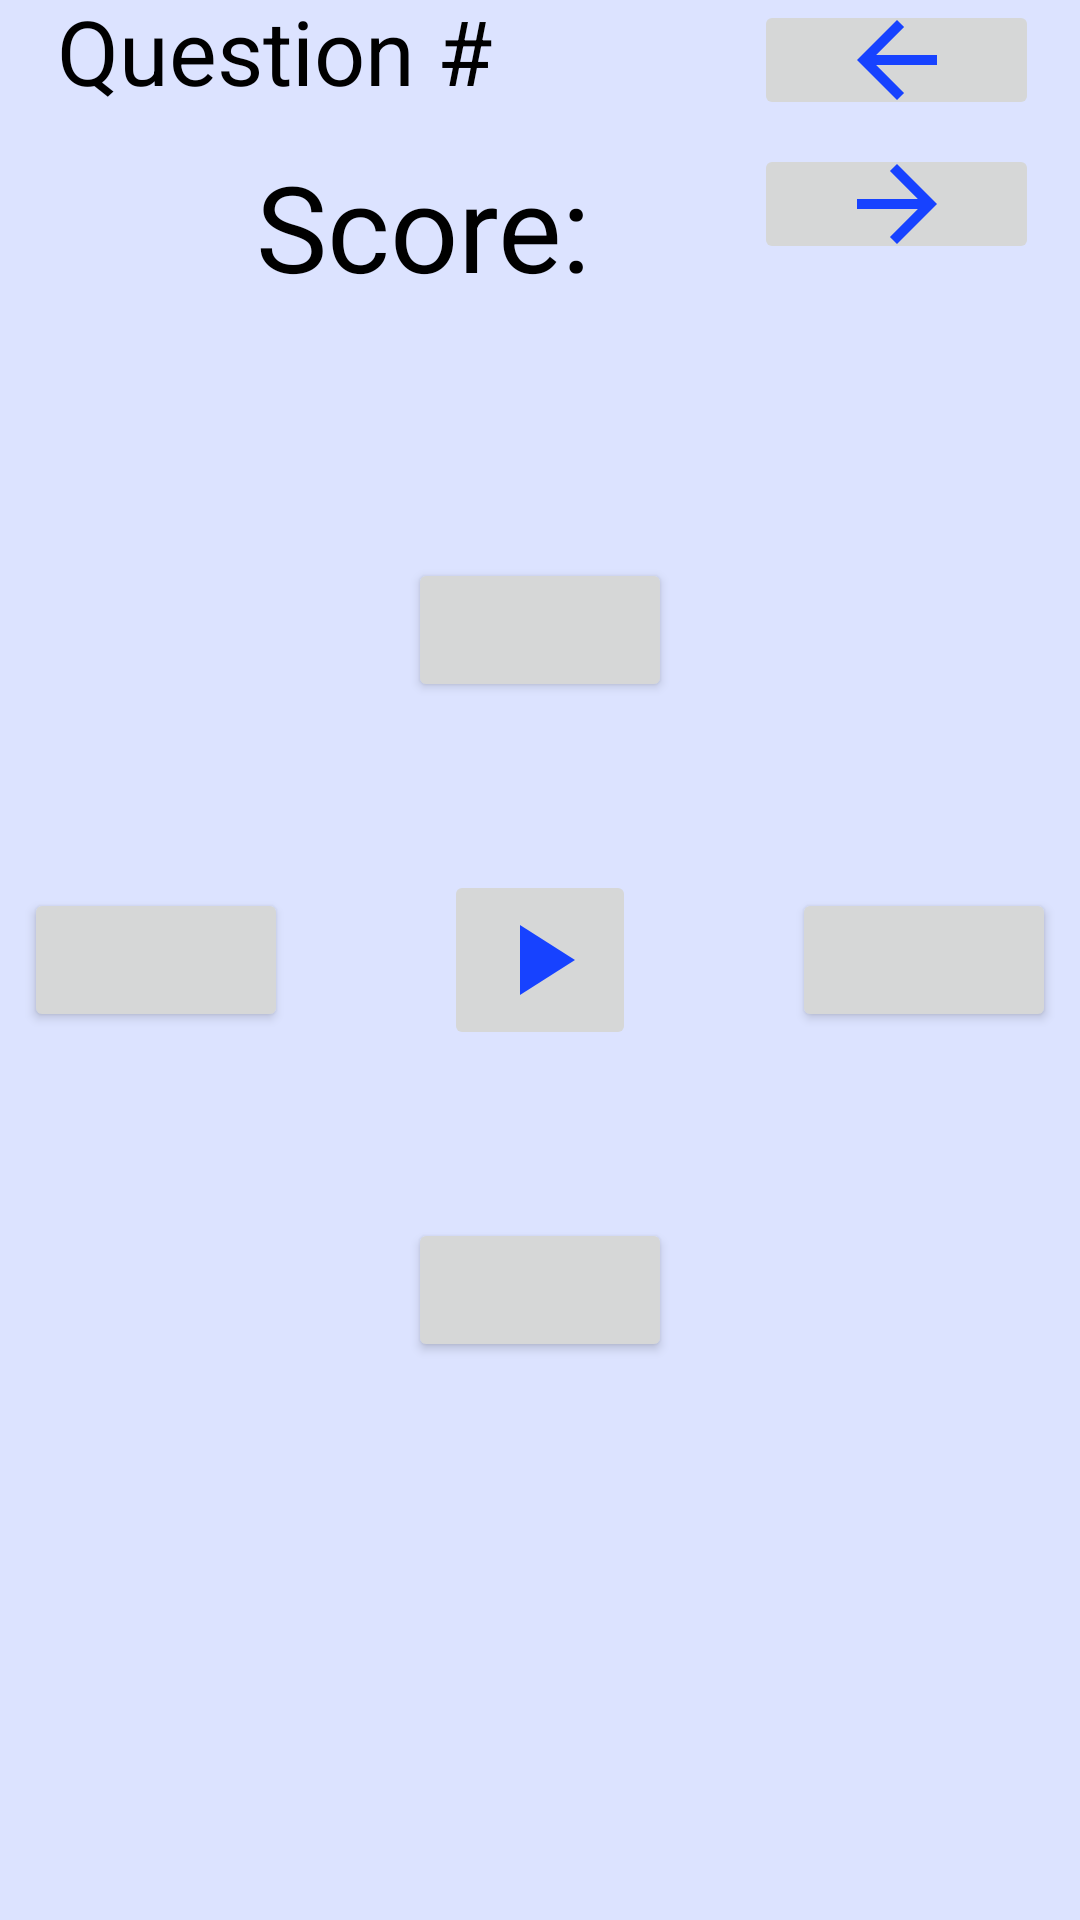

Here is an Android app screen rendered from its layout file. Give the layout XML and the strings, colors and styles it references.
<!-- AndroidManifest.xml: activity theme AppTheme -->
<!-- res/layout/activity_play.xml -->
<?xml version="1.0" encoding="utf-8"?>
<androidx.constraintlayout.widget.ConstraintLayout xmlns:android="http://schemas.android.com/apk/res/android"
    xmlns:app="http://schemas.android.com/apk/res-auto"
    xmlns:tools="http://schemas.android.com/tools"
    android:id="@+id/main"
    android:layout_width="match_parent"
    android:layout_height="match_parent"
    android:background="@color/piano_quiz_background"
    tools:context=".PlayActivity">

    <ImageButton
        android:id="@+id/forwardButton"
        android:layout_width="95dp"
        android:layout_height="40dp"
        android:layout_marginTop="48dp"
        android:contentDescription="@string/forward_button_text"
        android:src="@drawable/baseline_arrow_forward_24"
        android:textSize="12sp"
        app:layout_constraintEnd_toEndOf="parent"
        app:layout_constraintHorizontal_bias="0.949"
        app:layout_constraintStart_toStartOf="parent"
        app:layout_constraintTop_toTopOf="parent" />

    <ImageButton
        android:id="@+id/backButton"
        android:layout_width="95dp"
        android:layout_height="40dp"
        android:contentDescription="@string/back_button_text"
        android:src="@drawable/baseline_arrow_back_24"
        android:textSize="12sp"
        app:layout_constraintEnd_toEndOf="parent"
        app:layout_constraintHorizontal_bias="0.948"
        app:layout_constraintStart_toStartOf="parent"
        app:layout_constraintTop_toTopOf="parent" />

    <Button
        android:id="@+id/choiceButton3"
        android:layout_width="wrap_content"
        android:layout_height="wrap_content"
        android:layout_marginTop="56dp"
        app:layout_constraintEnd_toEndOf="parent"
        app:layout_constraintHorizontal_bias="0.5"
        app:layout_constraintStart_toStartOf="parent"
        app:layout_constraintTop_toBottomOf="@+id/audioButton" />

    <Button
        android:id="@+id/choiceButton1"
        android:layout_width="wrap_content"
        android:layout_height="wrap_content"
        android:layout_marginEnd="52dp"
        app:layout_constraintBottom_toBottomOf="parent"
        app:layout_constraintEnd_toStartOf="@+id/audioButton"
        app:layout_constraintTop_toTopOf="parent"
        app:layout_constraintVertical_bias="0.5" />

    <ImageButton
        android:id="@+id/audioButton"
        android:layout_width="wrap_content"
        android:layout_height="wrap_content"
        android:contentDescription="@string/audio_button"
        android:src="@drawable/baseline_play_arrow_24"
        android:text="@string/audio_button"
        app:layout_constraintBottom_toBottomOf="parent"
        app:layout_constraintEnd_toEndOf="parent"
        app:layout_constraintHorizontal_bias="0.5"
        app:layout_constraintStart_toStartOf="parent"
        app:layout_constraintTop_toTopOf="parent"
        app:layout_constraintVertical_bias="0.5" />

    <Button
        android:id="@+id/choiceButton2"
        android:layout_width="wrap_content"
        android:layout_height="wrap_content"
        android:layout_marginBottom="56dp"
        app:layout_constraintBottom_toTopOf="@+id/audioButton"
        app:layout_constraintEnd_toEndOf="parent"
        app:layout_constraintHorizontal_bias="0.5"
        app:layout_constraintStart_toStartOf="parent" />

    <Button
        android:id="@+id/choiceButton4"
        android:layout_width="wrap_content"
        android:layout_height="wrap_content"
        android:layout_marginStart="52dp"
        app:layout_constraintBottom_toBottomOf="parent"
        app:layout_constraintStart_toEndOf="@+id/audioButton"
        app:layout_constraintTop_toTopOf="parent"
        app:layout_constraintVertical_bias="0.5" />

    <androidx.constraintlayout.widget.Group
        android:id="@+id/group"
        android:layout_width="wrap_content"
        android:layout_height="wrap_content"
        app:constraint_referenced_ids="choiceButton3"
        app:layout_constraintBottom_toTopOf="parent"
        app:layout_constraintEnd_toStartOf="parent"
        app:layout_constraintStart_toStartOf="parent"
        app:layout_constraintTop_toTopOf="parent" />

    <androidx.constraintlayout.widget.Group
        android:id="@+id/group2"
        android:layout_width="wrap_content"
        android:layout_height="wrap_content"
        app:layout_constraintBottom_toTopOf="parent"
        app:layout_constraintEnd_toStartOf="parent"
        app:layout_constraintStart_toStartOf="parent"
        app:layout_constraintTop_toTopOf="parent" />

    <TextView
        android:id="@+id/textView"
        android:layout_width="wrap_content"
        android:layout_height="wrap_content"
        android:layout_marginBottom="84dp"
        android:text="@string/score"
        android:textColor="#000000"
        android:textSize="40sp"
        app:layout_constraintBottom_toTopOf="@+id/choiceButton2"
        app:layout_constraintEnd_toEndOf="parent"
        app:layout_constraintHorizontal_bias="0.344"
        app:layout_constraintStart_toStartOf="parent" />

    <TextView
        android:id="@+id/scoreView"
        android:layout_width="wrap_content"
        android:layout_height="wrap_content"
        android:layout_marginBottom="84dp"
        android:textColor="#000000"
        android:textSize="40sp"
        app:layout_constraintBottom_toTopOf="@+id/choiceButton2"
        app:layout_constraintEnd_toEndOf="parent"
        app:layout_constraintHorizontal_bias="0.074"
        app:layout_constraintStart_toEndOf="@+id/textView" />

    <TextView
        android:id="@+id/messageBox"
        android:layout_width="wrap_content"
        android:layout_height="wrap_content"
        android:layout_marginTop="72dp"
        android:textColor="#000000"
        android:textSize="25sp"
        app:layout_constraintEnd_toEndOf="parent"
        app:layout_constraintHorizontal_bias="0.498"
        app:layout_constraintStart_toStartOf="parent"
        app:layout_constraintTop_toBottomOf="@+id/choiceButton3" />

    <TextView
        android:id="@+id/correctAnswerDisplayPrompt"
        android:layout_width="wrap_content"
        android:layout_height="wrap_content"
        android:text="@string/correct_answer"
        android:textColor="#000000"
        android:textSize="25sp"
        android:visibility="invisible"
        app:layout_constraintBottom_toBottomOf="parent"
        app:layout_constraintEnd_toEndOf="parent"
        app:layout_constraintHorizontal_bias="0.496"
        app:layout_constraintStart_toStartOf="parent"
        app:layout_constraintTop_toBottomOf="@+id/choiceButton3"
        app:layout_constraintVertical_bias="0.621" />

    <TextView
        android:id="@+id/correctAnswerDisplay"
        android:layout_width="62dp"
        android:layout_height="34dp"
        android:layout_marginTop="4dp"
        android:textColor="#000000"
        android:textSize="25sp"
        app:layout_constraintEnd_toEndOf="parent"
        app:layout_constraintHorizontal_bias="0.498"
        app:layout_constraintStart_toStartOf="parent"
        app:layout_constraintTop_toBottomOf="@+id/correctAnswerDisplayPrompt" />

    <TextView
        android:id="@+id/questionNumberPrompt"
        android:layout_width="wrap_content"
        android:layout_height="wrap_content"
        android:layout_marginBottom="12dp"
        android:text="@string/Question_Number"
        android:textColor="#000000"
        android:textSize="30sp"
        app:layout_constraintBottom_toTopOf="@+id/textView"
        app:layout_constraintEnd_toStartOf="@+id/forwardButton"
        app:layout_constraintHorizontal_bias="0.18"
        app:layout_constraintStart_toStartOf="parent" />

    <TextView
        android:id="@+id/questionNumber"
        android:layout_width="wrap_content"
        android:layout_height="wrap_content"
        android:layout_marginStart="16dp"
        android:layout_marginBottom="12dp"
        android:textColor="#000000"
        android:textSize="30sp"
        app:layout_constraintBottom_toTopOf="@+id/textView"
        app:layout_constraintStart_toEndOf="@+id/questionNumberPrompt" />

</androidx.constraintlayout.widget.ConstraintLayout>
<!-- resources referenced by this layout -->
<resources>
  <color name="piano_quiz_background">#DCE3FF</color>
  <!-- drawable baseline_arrow_back_24 (drawable) -->
  <vector xmlns:android="http://schemas.android.com/apk/res/android" android:autoMirrored="true" android:height="40dp" android:tint="#1742FF" android:viewportHeight="24" android:viewportWidth="24" android:width="40dp">
        
      <path android:fillColor="@android:color/white" android:pathData="M20,11H7.83l5.59,-5.59L12,4l-8,8 8,8 1.41,-1.41L7.83,13H20v-2z"/>
      
  </vector>
  <!-- drawable baseline_arrow_forward_24 (drawable) -->
  <vector xmlns:android="http://schemas.android.com/apk/res/android" android:autoMirrored="true" android:height="40dp" android:tint="#1742FF" android:viewportHeight="24" android:viewportWidth="24" android:width="40dp">
        
      <path android:fillColor="@android:color/white" android:pathData="M12,4l-1.41,1.41L16.17,11H4v2h12.17l-5.58,5.59L12,20l8,-8z"/>
      
  </vector>
  <!-- drawable baseline_play_arrow_24 (drawable) -->
  <vector xmlns:android="http://schemas.android.com/apk/res/android" android:height="40dp" android:tint="#1742FF" android:viewportHeight="24" android:viewportWidth="24" android:width="40dp">
        
      <path android:fillColor="@android:color/white" android:pathData="M8,5v14l11,-7z"/>
      
  </vector>
  <string name="Question_Number">Question #</string>
  <string name="audio_button">Play Audio</string>
  <string name="back_button_text">Go Back</string>
  <string name="correct_answer">The correct answer is: </string>
  <string name="forward_button_text">Go to the Next Question</string>
  <string name="score">Score:</string>
  <style name="AppTheme" parent="Theme.AppCompat.Light.DarkActionBar">
          
  
  
  
      </style>
</resources>
